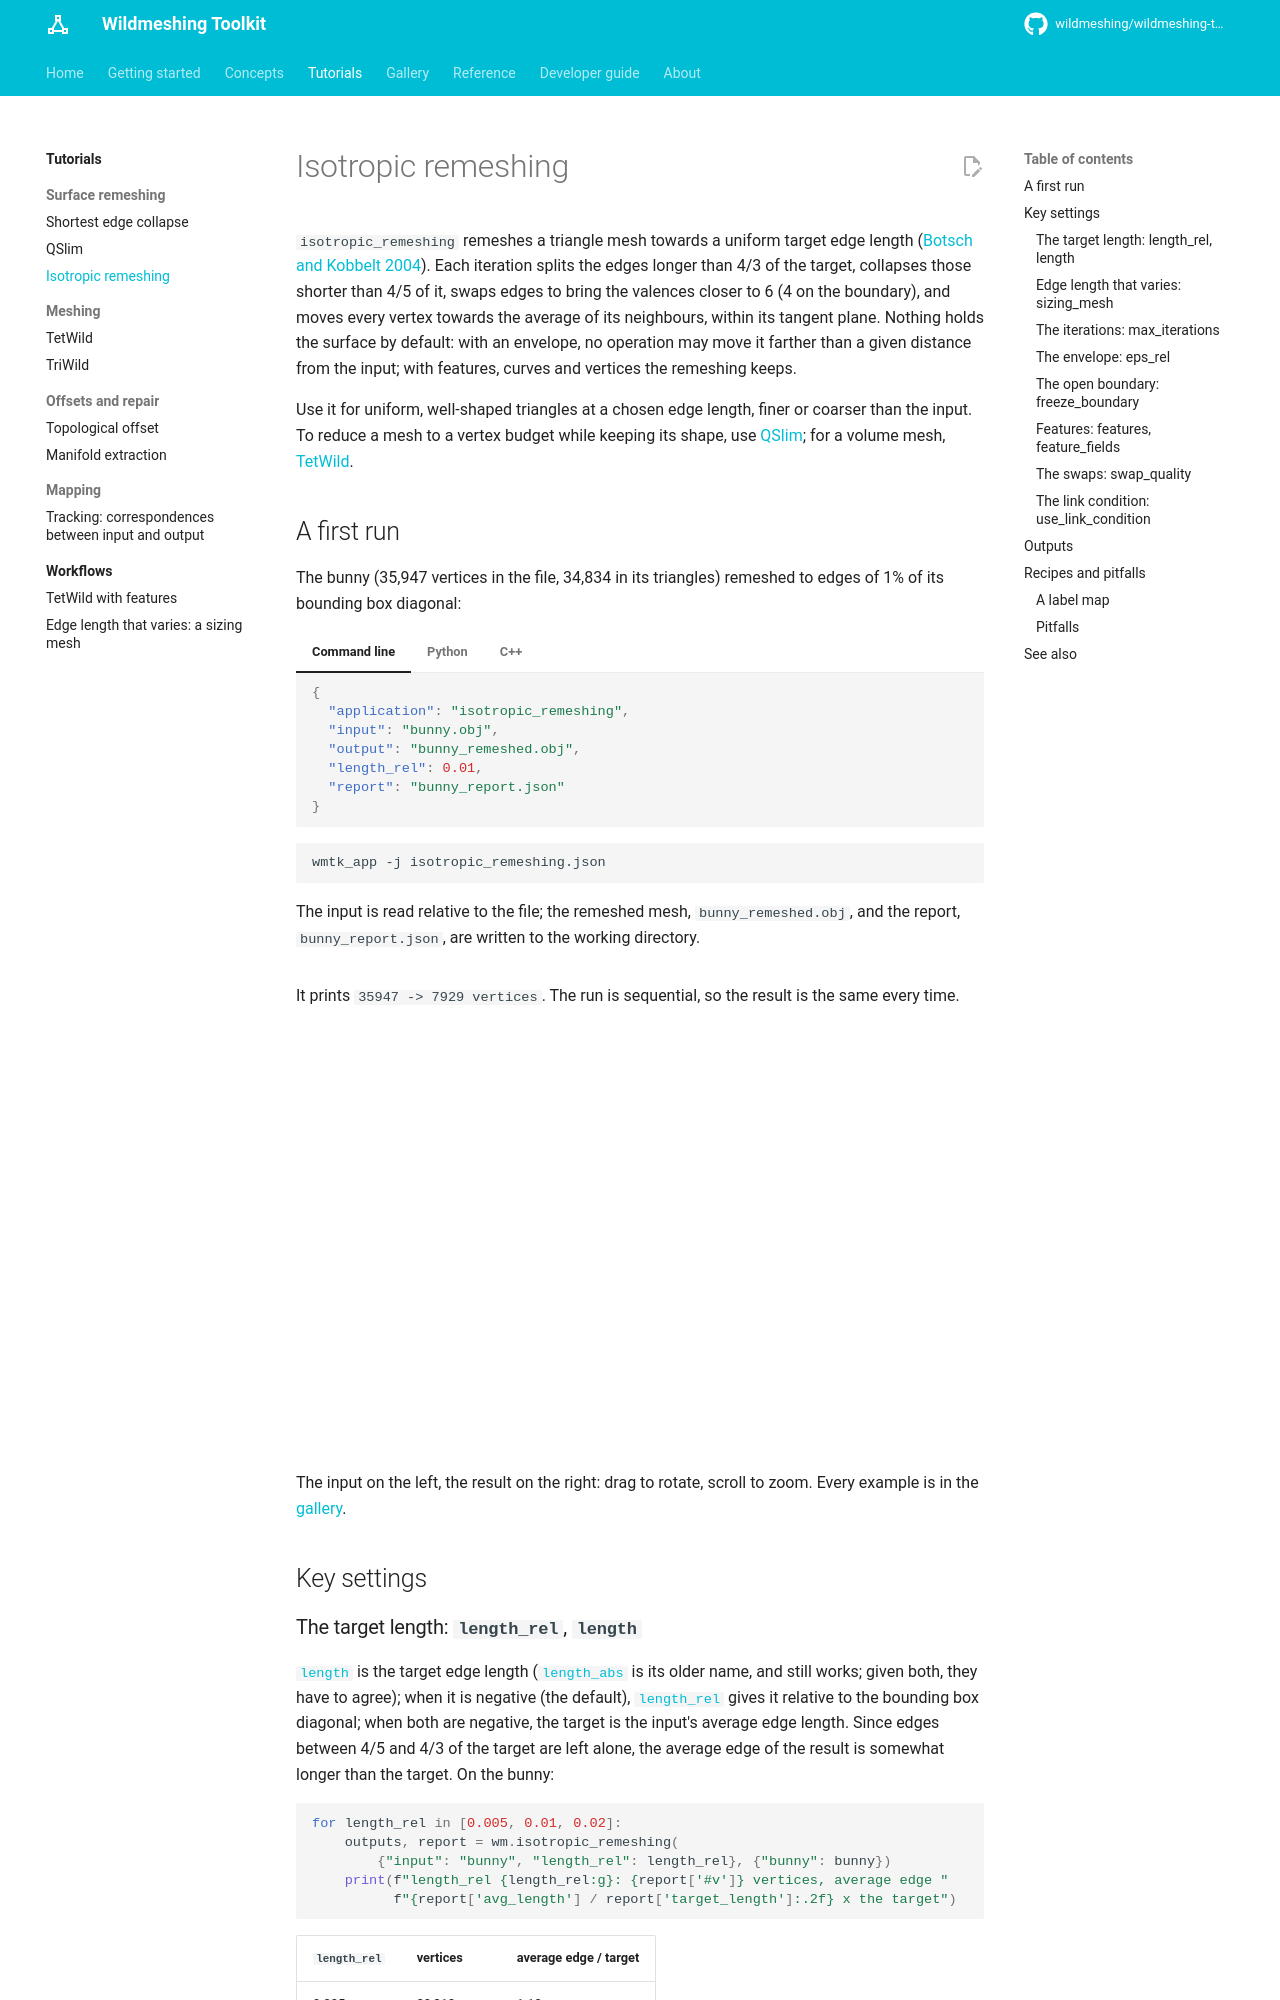

repository: wildmeshing/wildmeshing-toolkit · page: tutorials/isotropic_remeshing/index.html · generator: mkdocs

# Isotropic remeshing

`isotropic_remeshing` remeshes a triangle mesh towards a uniform target edge length
([Botsch and Kobbelt 2004](https://ls7-gv.cs.tu-dortmund.de/downloads/publications/2004/sgp04.pdf)).
Each iteration splits the edges longer than 4/3 of the target, collapses those shorter than 4/5
of it, swaps edges to bring the valences closer to 6 (4 on the boundary), and moves every vertex
towards the average of its neighbours, within its tangent plane. Nothing holds the surface by
default: with an envelope, no operation may move it farther than a given distance from the input;
with features, curves and vertices the remeshing keeps.

Use it for uniform, well-shaped triangles at a chosen edge length, finer or coarser than the
input. To reduce a mesh to a vertex budget while keeping its shape, use [QSlim](qslim.md); for a
volume mesh, [TetWild](tetwild.md).

## A first run

The bunny (35,947 vertices in the file, 34,834 in its triangles) remeshed to edges of 1% of its
bounding box diagonal:

=== "Command line"

    ```json
    --8<-- "docs/examples/json/isotropic_remeshing.json"
    ```

    ```bash
    wmtk_app -j isotropic_remeshing.json
    ```

    The input is read relative to the file; the remeshed mesh, `bunny_remeshed.obj`, and the
    report, `bunny_report.json`, are written to the working directory.

=== "Python"

    ```python
    --8<-- "docs/examples/python/isotropic_remeshing.py:memory"
    ```

    On files instead, with the same options as the JSON file:

    ```python
    --8<-- "docs/examples/python/isotropic_remeshing.py:file"
    ```

=== "C++"

    ```cpp
    --8<-- "docs/examples/cpp/isotropic_remeshing.cpp:run"
    ```

    Link `wmtk::isotropic_remeshing`.

It prints `35947 -> 7929 vertices`. The run is sequential, so the result is the same every time.

<div>
<wmtk-viewer example="isotropic_remeshing"></wmtk-viewer>
</div>

The input on the left, the result on the right: drag to rotate, scroll to zoom. Every example is in the [gallery](../gallery/index.md).

## Key settings

### The target length: `length_rel`, `length`

[`length`](../reference/isotropic_remeshing.md#length) is the target edge length
([`length_abs`](../reference/isotropic_remeshing.md#length_abs) is its older name, and still works;
given both, they have to agree); when it is negative (the default),
[`length_rel`](../reference/isotropic_remeshing.md#length_rel) gives it relative to the bounding
box diagonal; when both are negative, the target is the input's average edge length. Since edges
between 4/5 and 4/3 of the target are left alone, the average edge of the result is somewhat
longer than the target. On the bunny:

```python
--8<-- "docs/examples/python/isotropic_remeshing.py:length"
```

| `length_rel` | vertices | average edge / target |
|---|---|---|
| 0.005 | 30,313 | 1.18 |
| 0.01 | 7,929 | 1.15 |
| 0.02 | 2,034 | 1.12 |

Halving the length multiplies the vertex count by about four, as it should on a surface.
